pico-8 play session: no input (idle)

[t = 6 s] idle ~6s (no d-pad/buttons)
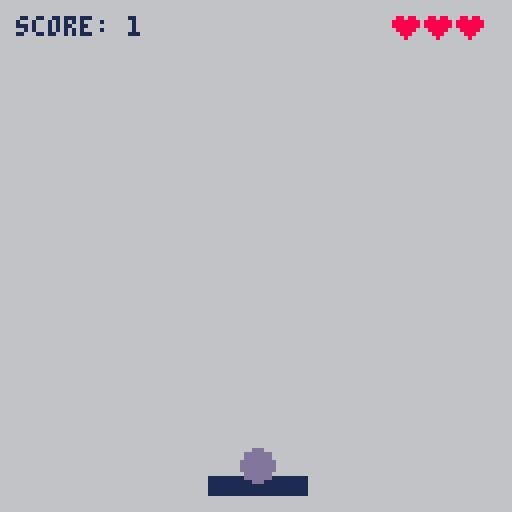

pico-8 cartridge
version 16
__lua__
music(0)

local padding = 4
local score = 0
local high_score = 0
local max_lives = 3
local lives = 3

local paddle = {
  x = 52,
  y = 119,
  width = 24,
  height = 4,
  colour = 1
}

function paddle:move(buttons)
  local left = band(buttons, 1) == 1

  if left and self.x > padding then
    self.x -= 3
  end
  
  local right = band(buttons, 2) == 2

  if right then
    local rightx = self.x + self.width
  
    if rightx < 127 - padding then
      self.x += 3
    end
  end
end

local ball = {
  x = 64,
  y = 8,
  dx = 2,
  dy = -2,
  size = 4,
  colour = 13
}

function ball:move()
  if self.x < self.size or
    self.x > 127 - self.size
  then
    self.dx = -self.dx
    sfx(0)
  end
    
  if self.y < self.size then
    self.dy = -self.dy
    sfx(0)
  end
  
  self.x += self.dx
  self.y += self.dy
end

function _init()
  cartdata(
    "imjoehaines_squashish"
  )
  
  high_score = dget(0)
end

function _update()
  if lives == 0 then
    return
  end

  paddle:move(btn())
  
  ball:move()
  
  -- ball hits paddle
  if ball.x >= paddle.x
    and ball.x <= paddle.x + paddle.width
    and ball.y > paddle.y - paddle.height
  then
    sfx(2)
    score += 1
    
    -- speed up ball every 5 points
    if score % 5 == 0 then
      ball.dx = min(
        8,
        ball.dx + 1
      )

      ball.dy = min(
        8,
        ball.dy + 1
      )
    end
    
    ball.dy = -ball.dy
  end
  
  -- ball falls out of bottom
  if ball.y > 128 then
    sfx(1)
    ball.y = flr(rnd(32))
    ball.x = flr(rnd(100)) + 10
    lives -= 1
    
    -- reset ball speed
    if flr(rnd(1)) == 1 then
      ball.dx = 2
    else
      ball.dx = -2
    end
    
    if flr(rnd(1)) == 1 then
      ball.dy = -2
    else
      ball.dy = 2
    end
  end
  
  -- if the player died this
  -- round and beat their high
  -- score, save it
  if lives == 0
    and score > high_score
  then
    high_score = score
    dset(0, high_score)
  end
end

function _draw()
  rectfill(
    0,
    0,
    127,
    127,
    6
  )
  
  for i = 1, max_lives do
    spr(
      0,
      90 + i * 8,
      padding
    )
  end
  
  for i = 1, lives do
    spr(
      1,
      90 + i * 8,
      padding
    )
  end
  
  rectfill(
    paddle.x,
    paddle.y,
    paddle.x + paddle.width,
    paddle.y + paddle.height,
    paddle.colour
  )

  circfill(
    ball.x,
    ball.y,
    ball.size,
    ball.colour
  )
  
  print(
    "score: " .. score,
    padding,
    padding,
    paddle.colour
  )
  
  if lives == 0 then
    print(
      "game over!",
      (127 / 2) - 20, -- 2 * string length
      (127 / 2) - 2.5, -- magic!
      paddle.colour
    )
    
    local score_string =
      "high score: " .. high_score
    
    print(
      score_string,
      (127 / 2) - #score_string * 2,
      (127 / 2) + 6,
      paddle.colour
    )
  end
end
__gfx__
08808800088088000000000000000000000000000000000000000000000000000000000000000000000000000000000000000000000000000000000000000000
80080080888888800000000000000000000000000000000000000000000000000000000000000000000000000000000000000000000000000000000000000000
80000080888888800000000000000000000000000000000000000000000000000000000000000000000000000000000000000000000000000000000000000000
08000800088888000000000000000000000000000000000000000000000000000000000000000000000000000000000000000000000000000000000000000000
00808000008880000000000000000000000000000000000000000000000000000000000000000000000000000000000000000000000000000000000000000000
00080000000800000000000000000000000000000000000000000000000000000000000000000000000000000000000000000000000000000000000000000000
